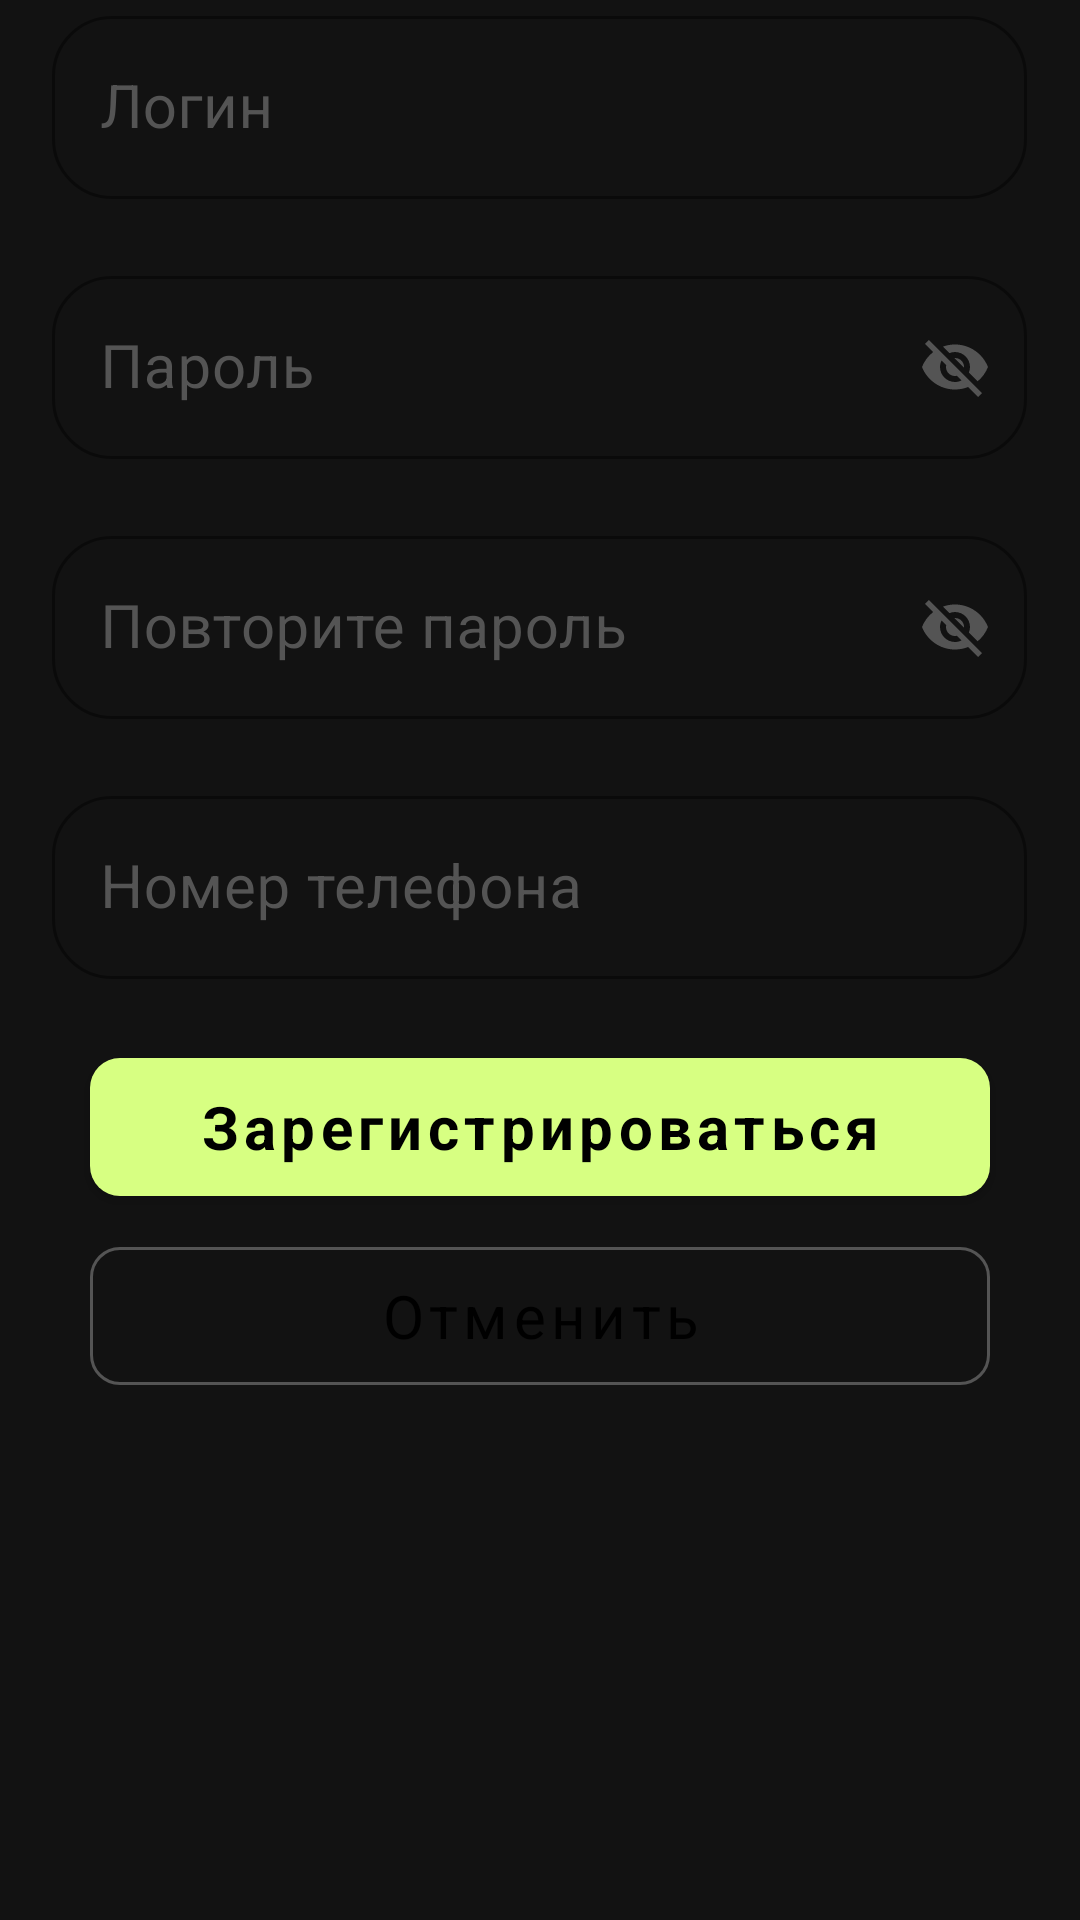

Produce the Android XML layout that renders to this screen, including the resource entries it uses.
<!-- AndroidManifest.xml: application theme Theme.LWB -->
<!-- res/layout/fragment_registration.xml -->
<?xml version="1.0" encoding="utf-8"?>
<LinearLayout xmlns:android="http://schemas.android.com/apk/res/android"
    xmlns:app="http://schemas.android.com/apk/res-auto"
    xmlns:tools="http://schemas.android.com/tools"
    android:layout_width="match_parent"
    android:layout_height="match_parent"
    tools:context=".activities.EnterActivity"
    android:orientation="vertical">


    <com.google.android.material.textfield.TextInputLayout
        android:id="@+id/outlinedLogin"
        app:boxStrokeColor="@color/greyLight"
        app:shapeAppearanceOverlay="@style/ShapeOfTextField"
        android:layout_width="325dp"
        android:layout_gravity="center"
        android:layout_height="wrap_content"
        style="@style/TextField"
        android:hint="@string/login">

        <com.google.android.material.textfield.TextInputEditText
            android:id="@+id/textInputLogin"
            style="@style/EditText"
            android:layout_width="match_parent"
            android:layout_height="match_parent" />
    </com.google.android.material.textfield.TextInputLayout>



    <com.google.android.material.textfield.TextInputLayout
        android:id="@+id/outlinedPassword"
        style="@style/TextField"
        app:shapeAppearanceOverlay="@style/ShapeOfTextField"
        android:layout_gravity="center"
        android:layout_width="325dp"
        android:layout_height="wrap_content"
        app:hintTextColor="@color/black"
        android:hint="@string/password"
        app:endIconMode="password_toggle"
        >

        <com.google.android.material.textfield.TextInputEditText
            android:id="@+id/textInputPassword"
            style="@style/EditText" />
    </com.google.android.material.textfield.TextInputLayout>



    <com.google.android.material.textfield.TextInputLayout
        android:id="@+id/outlinedPassword2"
        style="@style/TextField"
        app:shapeAppearanceOverlay="@style/ShapeOfTextField"
        android:layout_gravity="center"
        android:layout_width="325dp"
        android:layout_height="wrap_content"
        app:hintTextColor="@color/black"
        android:hint="@string/repassword"
        app:endIconMode="password_toggle"
        >

        <com.google.android.material.textfield.TextInputEditText
            android:id="@+id/textInputPassword2"
            style="@style/EditText" />
    </com.google.android.material.textfield.TextInputLayout>

    <com.google.android.material.textfield.TextInputLayout
        android:id="@+id/outlinedNumber"
        style="@style/TextField"
        app:shapeAppearanceOverlay="@style/ShapeOfTextField"
        android:layout_gravity="center"
        android:layout_width="325dp"
        android:layout_height="wrap_content"
        app:hintTextColor="@color/black"
        android:hint="@string/phone"

        >

        <com.google.android.material.textfield.TextInputEditText
            android:id="@+id/textInputNumber"
            style="@style/EditText"
            android:inputType="phone"/>
    </com.google.android.material.textfield.TextInputLayout>





    <com.google.android.material.button.MaterialButton
        android:id="@+id/buttonUp"
        style="@style/Button"
        android:layout_gravity="center"
        android:text="@string/sign_up" />

    <com.google.android.material.button.MaterialButton
        android:id="@+id/buttonCancel"
        style="@style/ButtonOutline"
        android:layout_width="300dp"
        android:layout_height="58dp"
        android:layout_gravity="center"
        android:layout_marginTop="5dp"
        android:text="@string/cancel" />



</LinearLayout>
<!-- resources referenced by this layout -->
<resources>
  <color name="black">#FF000000</color>
  <color name="greyLight">#545454</color>
  <string name="cancel">Отменить</string>
  <string name="login">Логин</string>
  <string name="password">Пароль</string>
  <string name="phone">Номер телефона</string>
  <string name="repassword">Повторите пароль</string>
  <string name="sign_up">Зарегистрироваться</string>
  <style name="Button" parent="">
          <item name="backgroundTint">@color/new_green</item>
          <item name="android:textColor">@color/black</item>
          <item name="android:textSize">20sp</item>
          <item name="cornerRadius">10dp</item>
          <item name="android:textStyle">bold</item>
          <item name="fontFamily">@font/gilroy_light</item>
          <item name="android:layout_width">300dp</item>
          <item name="android:layout_height">58dp</item>
          <item name="android:textAllCaps">false</item>
      </style>
  <style name="ButtonOutline" parent="Widget.MaterialComponents.Button.OutlinedButton">
          <item name="strokeWidth">1dp</item>
          <item name="strokeColor">@color/greyLight</item>
          <item name="android:textColor">@color/black</item>
          <item name="fontFamily">@font/gilroy_light</item>
          <item name="cornerRadius">10dp</item>
          <item name="android:textSize">20sp</item>
          <item name="android:textAllCaps">false</item>
      </style>
  <style name="EditText" parent="ThemeOverlay.Material3.TextInputEditText.OutlinedBox">
          <item name="android:layout_width">match_parent</item>
          <item name="android:layout_height">match_parent</item>
          <item name="android:singleLine">true</item>
          <item name="fontFamily">@font/gilroy_light</item>
          <item name="android:textSize">20sp</item>
          <item name="android:textColor">@color/black</item>
  
      </style>
  <style name="ShapeOfTextField" parent="ShapeAppearance.MaterialComponents.SmallComponent">
          <item name="cornerFamily">rounded</item>
          <item name="cornerSizeBottomRight">20dp</item>
          <item name="cornerSizeBottomLeft">20dp</item>
          <item name="cornerSizeTopLeft">20dp</item>
          <item name="cornerSizeTopRight">20dp</item>
  
      </style>
  <style name="TextField" parent="@style/Widget.MaterialComponents.TextInputLayout.OutlinedBox">
          <item name="boxStrokeColor">@color/greyLight</item>
          <item name="android:textColorHint">@color/greyLight</item>
          <item name="hintEnabled">true</item>
          <item name="endIconTint">@color/greyLight</item>
          <item name="hintAnimationEnabled">true</item>
          <item name="android:textColor">@color/black</item>
          <item name="errorEnabled">true</item>
      </style>
  <style name="Theme.LWB" parent="Theme.MaterialComponents.NoActionBar">
          
          <item name="colorPrimary">@color/dark_green</item>
          <item name="colorPrimaryVariant">@color/dark_green</item>
          <item name="colorOnPrimary">@color/dark_green</item>
          
          <item name="colorSecondary">@color/teal_200</item>
          <item name="colorSecondaryVariant">@color/teal_700</item>
          <item name="colorOnSecondary">@color/black</item>
          
          <item name="android:statusBarColor" tools:targetApi="l">?attr/colorPrimaryVariant</item>
          
      </style>
  <color name="new_green">#D7FF82</color>
  <color name="dark_green">#53662B</color>
  <color name="teal_200">#FF03DAC5</color>
  <color name="teal_700">#FF018786</color>
</resources>
